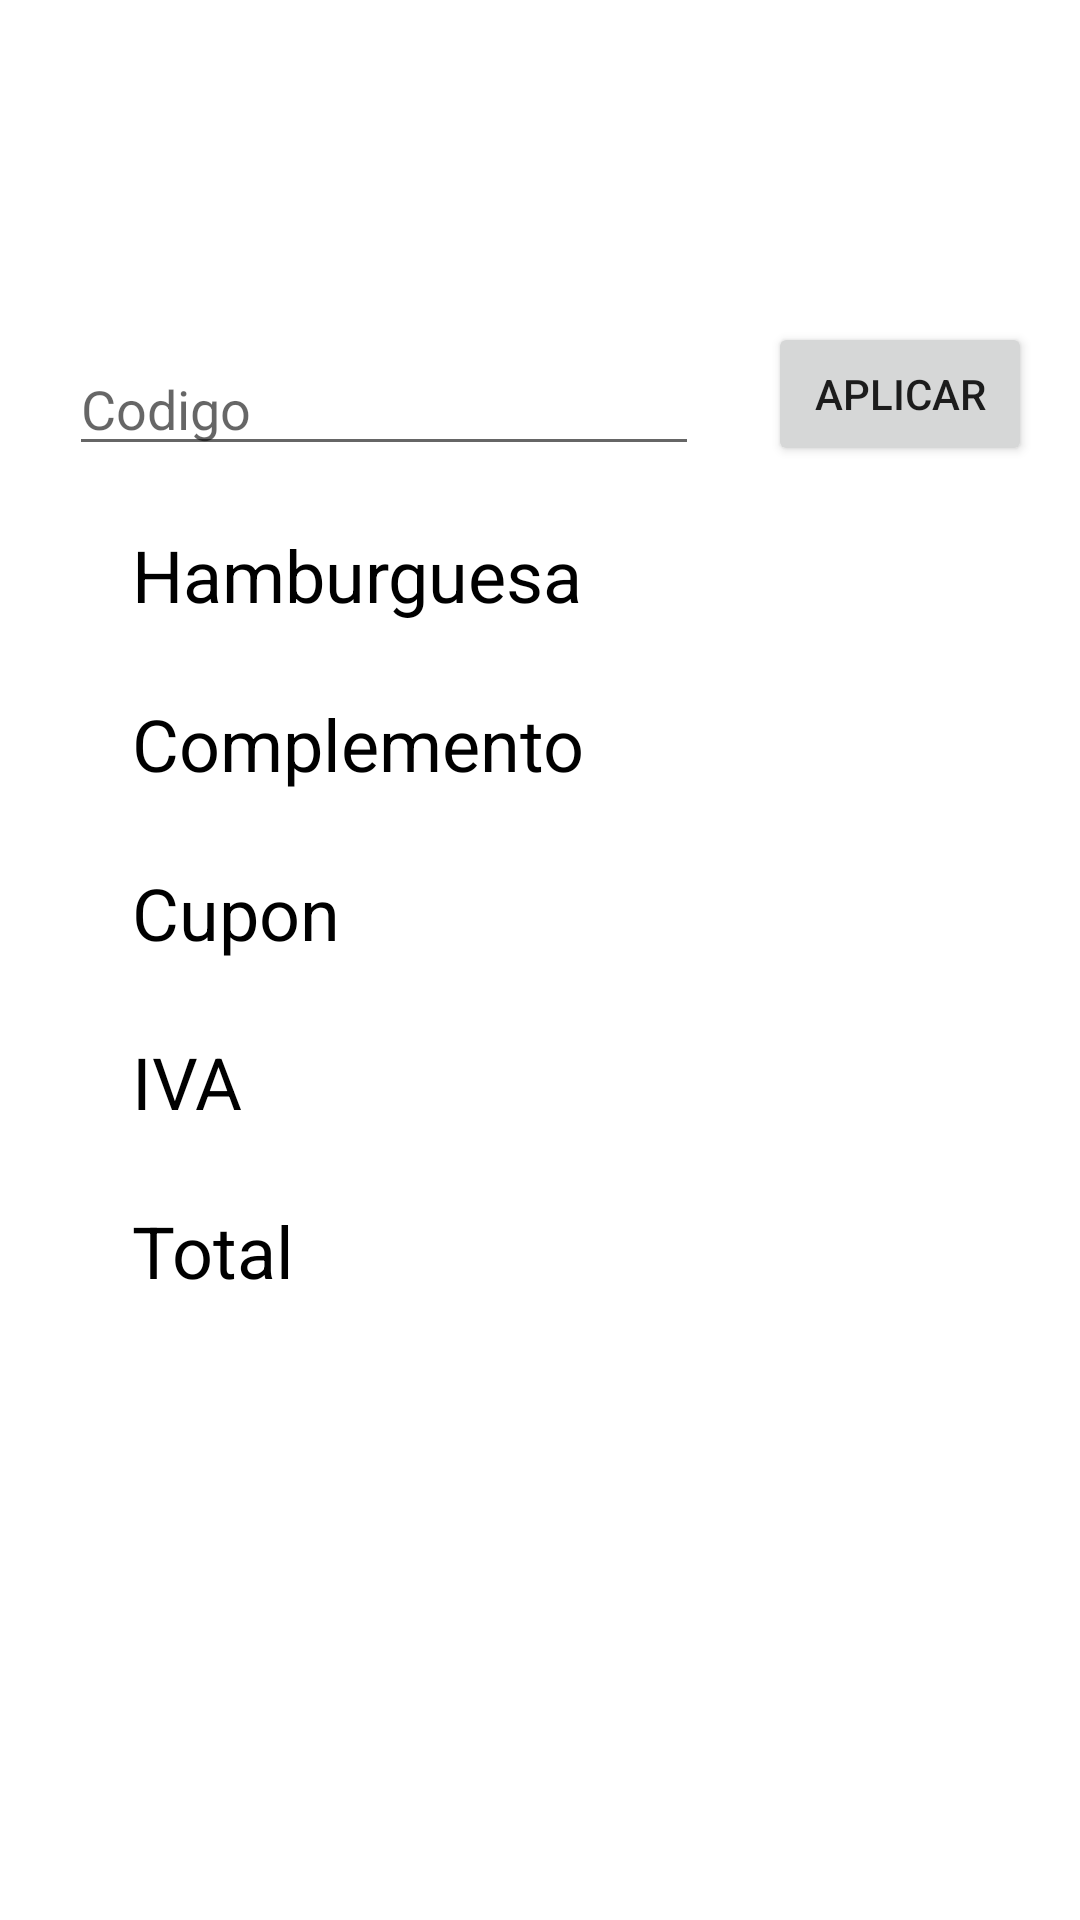

Layout XML and referenced resources for this Android screen:
<!-- AndroidManifest.xml: application theme Theme.Examen1aEvaluacion -->
<!-- res/layout/activity_pedido2.xml -->
<?xml version="1.0" encoding="utf-8"?>
<androidx.constraintlayout.widget.ConstraintLayout xmlns:android="http://schemas.android.com/apk/res/android"
    xmlns:app="http://schemas.android.com/apk/res-auto"
    xmlns:tools="http://schemas.android.com/tools"
    android:layout_width="match_parent"
    android:layout_height="match_parent"
    android:background="@drawable/fondon"
    tools:context=".PedidoActivity2">

    <TextView
        android:id="@+id/txt_codigo_promo"
        android:layout_width="wrap_content"
        android:layout_height="wrap_content"
        android:layout_marginStart="16dp"
        android:text="@string/txt_codigo_promo"
        android:textColor="@color/white"
        android:textSize="@dimen/tamLetra"
        app:layout_constraintBottom_toTopOf="@+id/edt_codigo"
        app:layout_constraintEnd_toEndOf="parent"
        app:layout_constraintHorizontal_bias="1.0"
        app:layout_constraintStart_toStartOf="parent"
        app:layout_constraintTop_toTopOf="parent"
        app:layout_constraintVertical_bias="0.205" />

    <Button
        android:id="@+id/btn_aplicar"
        android:layout_width="wrap_content"
        android:layout_height="wrap_content"
        android:layout_marginTop="24dp"
        android:layout_marginEnd="16dp"
        android:text="@string/btn_aplicar_cupon"
        android:onClick="aplicar"
        app:layout_constraintEnd_toEndOf="parent"
        app:layout_constraintTop_toBottomOf="@+id/txt_codigo_promo" />

    <EditText
        android:id="@+id/edt_codigo"
        android:layout_width="wrap_content"
        android:layout_height="wrap_content"
        android:autofillHints=""
        android:ems="10"
        android:hint="@string/edt_cupon"
        android:inputType="textPersonName"
        app:layout_constraintBottom_toBottomOf="@+id/btn_aplicar"
        app:layout_constraintEnd_toStartOf="@+id/btn_aplicar"
        app:layout_constraintStart_toStartOf="parent" />

    <TextView
        android:id="@+id/txt_hamburguesa"
        android:layout_width="0dp"
        android:layout_height="wrap_content"
        android:layout_marginStart="44dp"
        android:layout_marginTop="20dp"
        android:layout_marginEnd="16dp"
        android:text="@string/txt_hamburguesa"
        android:textColor="@color/black"
        android:textSize="24sp"
        app:layout_constraintEnd_toEndOf="parent"
        app:layout_constraintHorizontal_bias="0.0"
        app:layout_constraintStart_toStartOf="parent"
        app:layout_constraintTop_toBottomOf="@+id/edt_codigo" />

    <TextView
        android:id="@+id/txt_complemento"
        android:layout_width="0dp"
        android:layout_height="wrap_content"
        android:layout_marginStart="44dp"
        android:layout_marginTop="24dp"
        android:layout_marginEnd="16dp"
        android:text="@string/txt_complemento"
        android:textColor="@color/black"
        android:textSize="24sp"
        app:layout_constraintEnd_toEndOf="parent"
        app:layout_constraintStart_toStartOf="parent"
        app:layout_constraintTop_toBottomOf="@+id/txt_hamburguesa" />

    <TextView
        android:id="@+id/txt_cupon"
        android:layout_width="0dp"
        android:layout_height="wrap_content"
        android:layout_marginStart="44dp"
        android:layout_marginTop="24dp"
        android:layout_marginEnd="16dp"
        android:text="@string/txt_cupon"
        android:textColor="@color/black"
        android:textSize="24sp"
        app:layout_constraintEnd_toEndOf="parent"
        app:layout_constraintStart_toStartOf="parent"
        app:layout_constraintTop_toBottomOf="@+id/txt_complemento" />

    <TextView
        android:id="@+id/txt_iva"
        android:layout_width="0dp"
        android:layout_height="wrap_content"
        android:layout_marginStart="44dp"
        android:layout_marginTop="24dp"
        android:layout_marginEnd="16dp"
        android:text="@string/txt_iva"
        android:textColor="@color/black"
        android:textSize="24sp"
        app:layout_constraintEnd_toEndOf="parent"
        app:layout_constraintStart_toStartOf="parent"
        app:layout_constraintTop_toBottomOf="@+id/txt_cupon" />

    <TextView
        android:id="@+id/txt_total"
        android:layout_width="0dp"
        android:layout_height="wrap_content"
        android:layout_marginStart="44dp"
        android:layout_marginTop="24dp"
        android:layout_marginEnd="16dp"
        android:text="@string/txt_total"
        android:textColor="@color/black"
        android:textSize="24sp"
        app:layout_constraintEnd_toEndOf="parent"
        app:layout_constraintStart_toStartOf="parent"
        app:layout_constraintTop_toBottomOf="@+id/txt_iva" />
</androidx.constraintlayout.widget.ConstraintLayout>
<!-- resources referenced by this layout -->
<resources>
  <color name="black">#FF000000</color>
  <color name="white">#FFFFFFFF</color>
  <dimen name="tamLetra">30sp</dimen>
  <string name="btn_aplicar_cupon">Aplicar</string>
  <string name="edt_cupon">Codigo</string>
  <string name="txt_codigo_promo">¿Dispones de codigo Promocional?</string>
  <string name="txt_complemento">Complemento</string>
  <string name="txt_cupon">Cupon</string>
  <string name="txt_hamburguesa">Hamburguesa</string>
  <string name="txt_iva">IVA</string>
  <string name="txt_total">Total</string>
  <style name="Theme.Examen1aEvaluacion" parent="Theme.MaterialComponents.DayNight.DarkActionBar">
          
          <item name="colorPrimary">@color/purple_500</item>
          <item name="colorPrimaryVariant">@color/purple_700</item>
          <item name="colorOnPrimary">@color/white</item>
          
          <item name="colorSecondary">@color/teal_200</item>
          <item name="colorSecondaryVariant">@color/teal_700</item>
          <item name="colorOnSecondary">@color/black</item>
          
          <item name="android:statusBarColor" tools:targetApi="l">?attr/colorPrimaryVariant</item>
          
      </style>
  <color name="purple_500">#FF6200EE</color>
  <color name="purple_700">#FF3700B3</color>
  <color name="teal_200">#FF03DAC5</color>
  <color name="teal_700">#FF018786</color>
</resources>
